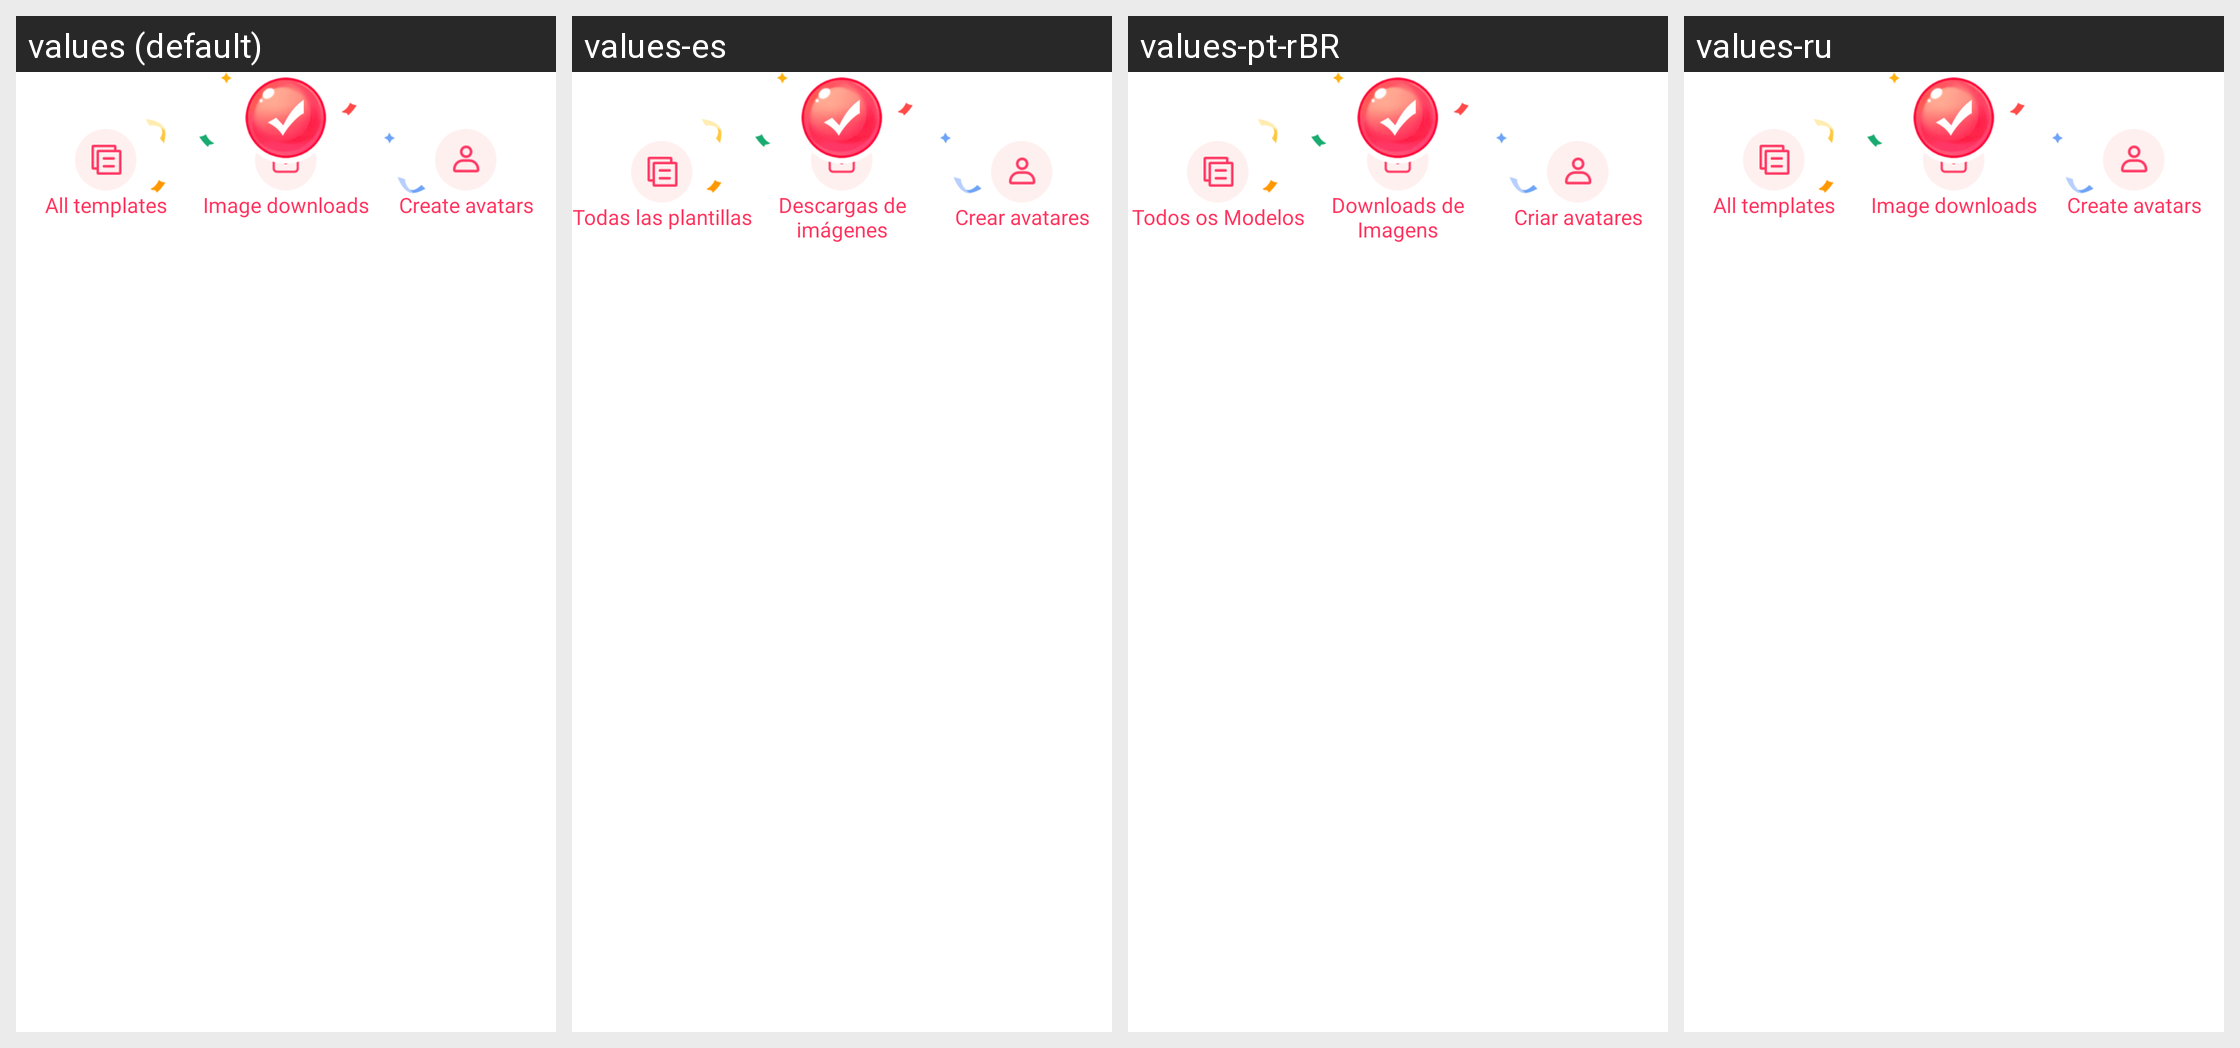

The Android screen above is rendered under several locales of the same app. Produce the string resources it draws, with the default and per-locale values.
Android screen res/layout/dialog_pay_result.xml rendered under 4 locales, left to right: values (default), values-es, values-pt-rBR, values-ru. Device: Nexus 5 (rendered at 1080×1920; each locale shown at half size, 540×960, under a caption strip naming it); theme Theme.MaterialComponents.DayNight.NoActionBar.
Other locales in the repository, not shown: values-ar, values-in, values-ja, values-ko, values-pt-rPT, values-th, values-tl, values-zh-rCN, values-zh-rHK, values-zh-rTW.
Strings drawn on this screen, with the default value and each locale's value (text and hints the layout hard-codes, and strings that could not be matched under every locale, appear in the picture but are not listed):

string_all_templates
  values: All templates
  values-es: Todas las plantillas
  values-pt-rBR: Todos os Modelos
  values-ru: All templates  [not translated; the default value is used]

string_image_downloads
  values: Image downloads
  values-es: Descargas de imágenes
  values-pt-rBR: Downloads de Imagens
  values-ru: Image downloads  [not translated; the default value is used]

string_create_avatars
  values: Create avatars
  values-es: Crear avatares
  values-pt-rBR: Criar avatares
  values-ru: Create avatars  [not translated; the default value is used]
